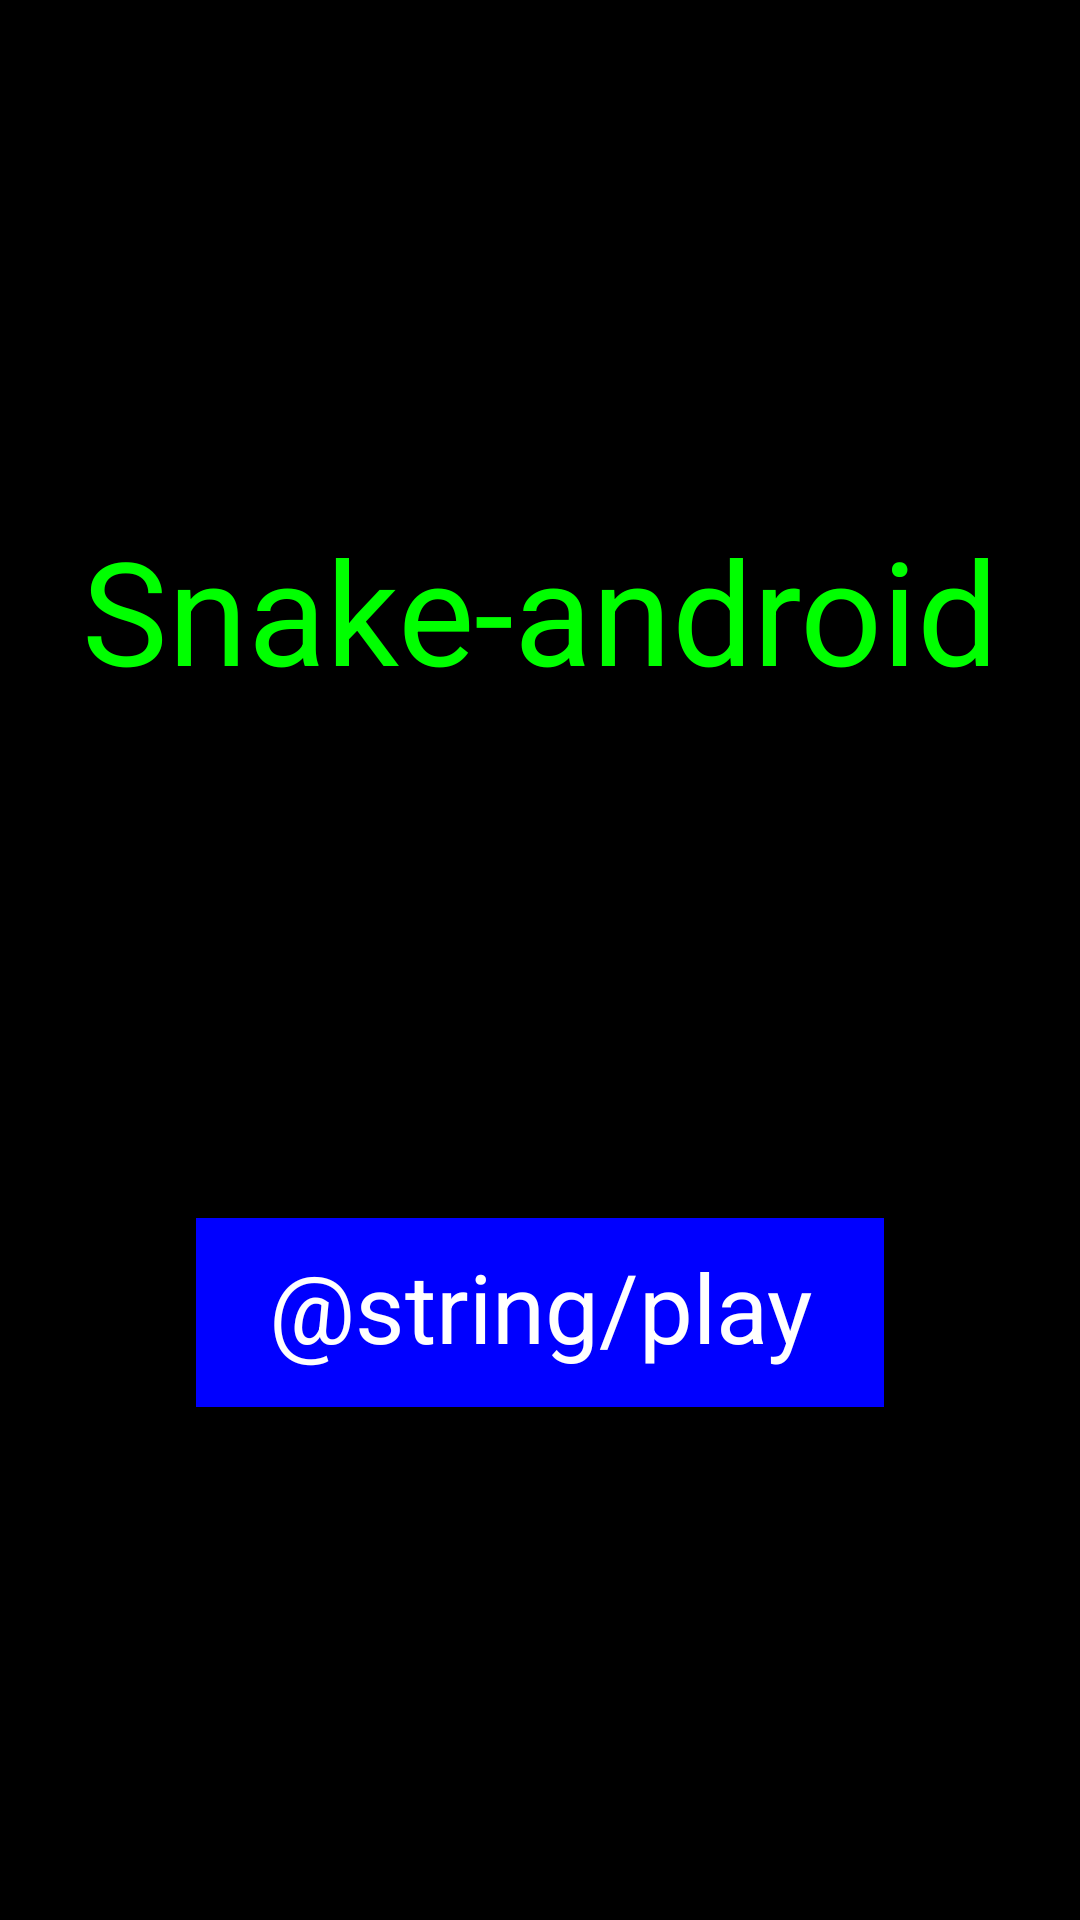

Write the Android layout XML for this screen, with the resource values it uses.
<!-- AndroidManifest.xml: application theme AppTheme -->
<!-- res/layout/fragment_main.xml -->
<?xml version="1.0" encoding="utf-8"?>
<layout xmlns:android="http://schemas.android.com/apk/res/android" xmlns:app="http://schemas.android.com/apk/res-auto">
  <androidx.constraintlayout.widget.ConstraintLayout
    android:layout_width="match_parent"
    android:layout_height="match_parent"
    android:background="@android:color/black">

    <TextView
      android:id="@+id/app_title"
      android:layout_width="wrap_content"
      android:layout_height="wrap_content"
      android:fontFamily="sans-serif"
      android:text="@string/app_name"
      android:textColor="@color/success"
      android:textSize="@dimen/title_size"
      app:layout_constraintBottom_toTopOf="@+id/play_button"
      app:layout_constraintEnd_toEndOf="parent"
      app:layout_constraintStart_toStartOf="parent"
      app:layout_constraintTop_toTopOf="parent" />

    <Button
      android:id="@+id/play_button"
      android:layout_width="wrap_content"
      android:layout_height="wrap_content"
      android:background="@drawable/blue_button_background"
      android:fontFamily="sans-serif"
      android:paddingHorizontal="@dimen/play_button_horizontal_padding"
      android:paddingTop="@dimen/play_button_padding_top"
      android:paddingBottom="@dimen/play_button_padding_bottom"
      android:text="@string/play"
      android:textAllCaps="false"
      android:textColor="@color/white"
      android:textSize="@dimen/play_text_size"
      app:layout_constraintBottom_toBottomOf="parent"
      app:layout_constraintEnd_toEndOf="parent"
      app:layout_constraintStart_toStartOf="parent"
      app:layout_constraintTop_toBottomOf="@+id/app_title" />
  </androidx.constraintlayout.widget.ConstraintLayout>
</layout>
<!-- resources referenced by this layout -->
<resources>
  <color name="success">#00ff00</color>
  <color name="white">#ffffff</color>
  <dimen name="play_button_horizontal_padding">24dp</dimen>
  <dimen name="play_button_padding_bottom">12dp</dimen>
  <dimen name="play_button_padding_top">8dp</dimen>
  <dimen name="play_text_size">32dp</dimen>
  <dimen name="title_size">48dp</dimen>
  <!-- drawable blue_button_background (drawable) -->
  <?xml version="1.0" encoding="utf-8"?>
  <ripple xmlns:android="http://schemas.android.com/apk/res/android" android:color="@color/info_dark">
    <item android:id="@android:id/mask">
      <shape android:shape="rectangle">
        <solid android:color="@color/info_dark" />
      </shape>
    </item>
    <item android:id="@android:id/background">
      <shape android:shape="rectangle">
        <solid android:color="@color/info" />
      </shape>
    </item>
  </ripple>
  <string name="app_name">Snake-android</string>
  <style name="AppTheme" parent="@style/Theme.AppCompat.NoActionBar">
      <item name="android:windowEnableSplitTouch">false</item>
      <item name="android:splitMotionEvents">false</item>
    </style>
  <color name="info_dark">#000080</color>
  <color name="info">#0000ff</color>
</resources>
